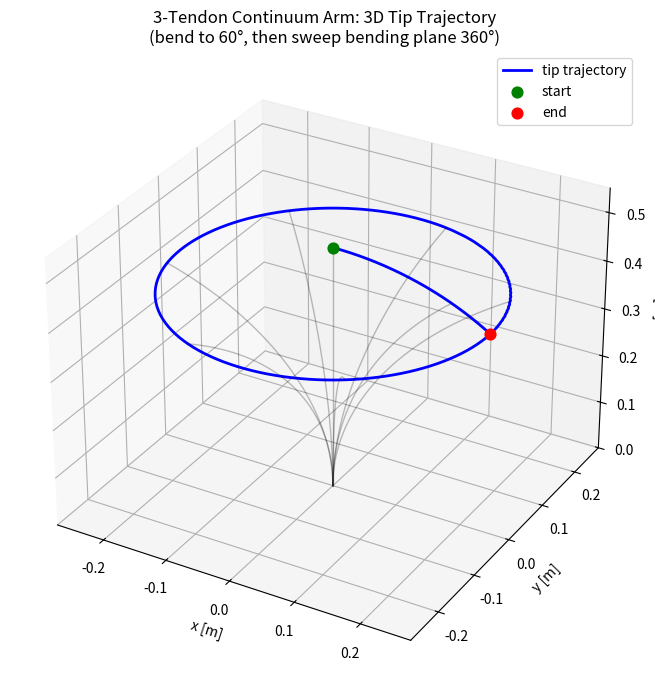
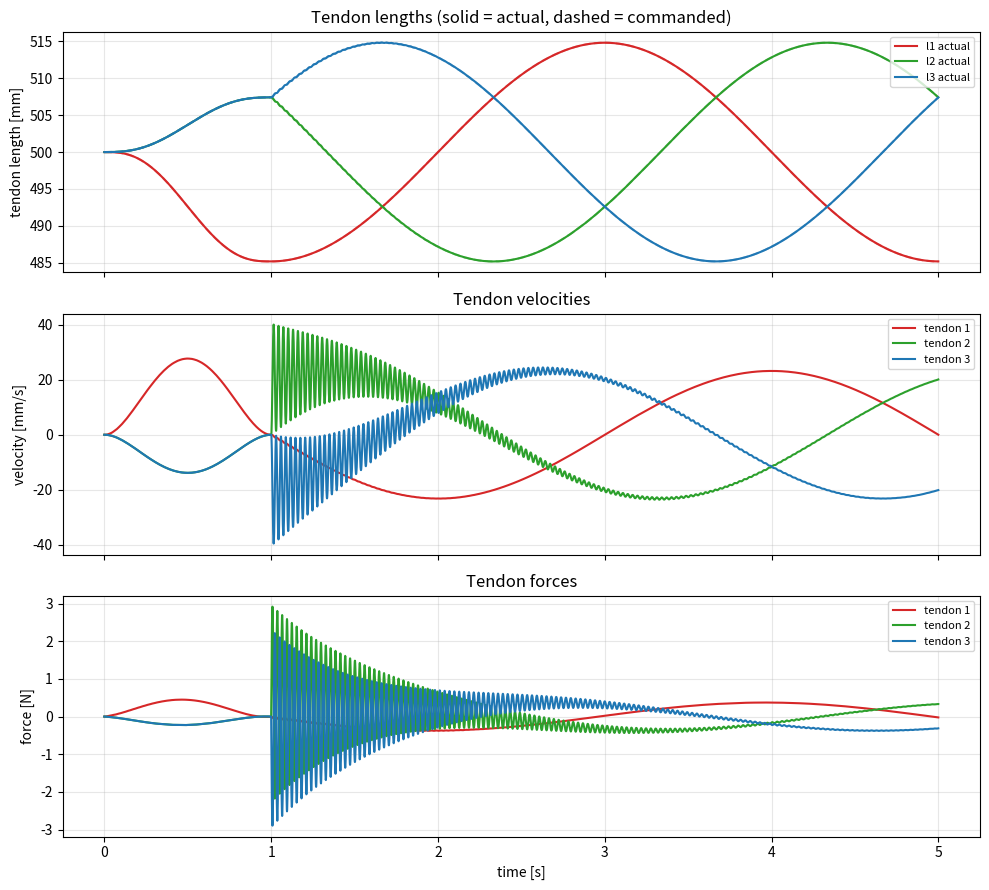
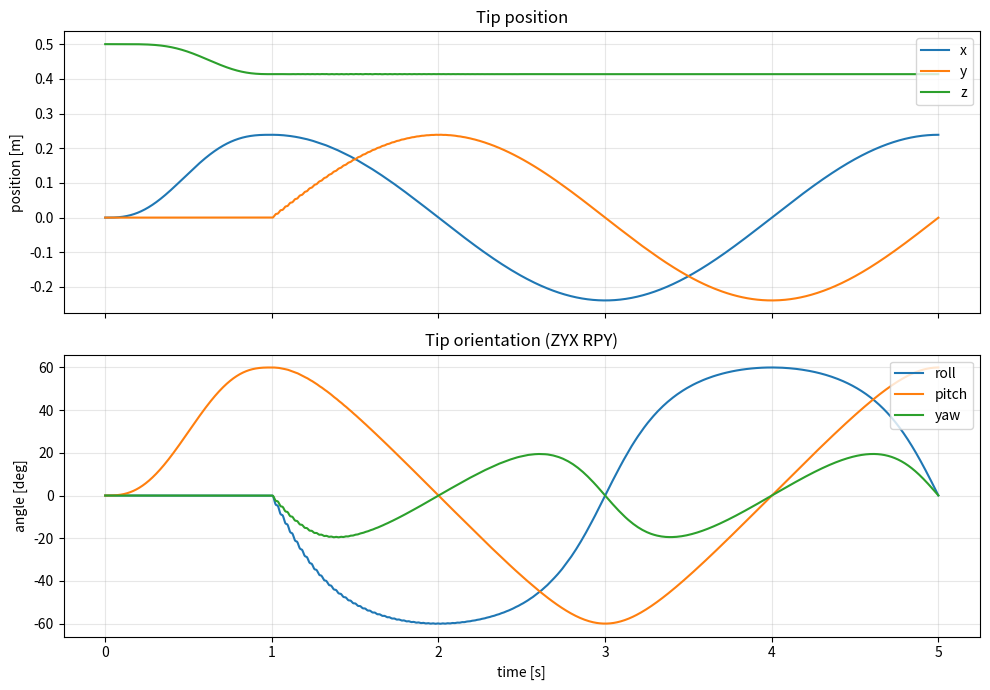

Write Python code to recreate these figures, in order.
import numpy as np
import matplotlib
matplotlib.use("Agg")
import matplotlib.pyplot as plt
from mpl_toolkits.mplot3d import Axes3D  # noqa: F401


L       = 0.5                 # arm (backbone) length [m]
r       = 0.02                # tendon routing radius [m]
alpha   = np.deg2rad(45.0)    # helix angle [rad]
r_eff   = r * np.cos(alpha)   # effective moment arm of helical tendons [m]


k_t     = 28000.0             # tendon stiffness [N/m]
m_t     = 0.1                 # tendon mass [kg]  (folded into actuator inertia)
M       = 0.5 + m_t           # effective moving mass per tendon [kg]
B       = 2.0                 # viscous damping [N s/m]


PSI = np.array([0.0, 2*np.pi/3, 4*np.pi/3])   # tendon angular positions


def tendon_lengths_from_arc(kappa, phi):
    return L - r_eff * (kappa * L) * np.cos(PSI - phi)


def arc_from_tendon_lengths(l):
    l = np.asarray(l, dtype=float)
    dl = L - l                                    # contractions
    # dl_i = r_eff*kappa*L*cos(psi_i - phi)  ->  resolve into two components
    a = (2.0/3.0) * np.sum(dl * np.cos(PSI))      # = r_eff*kappa*L*cos(phi)
    b = (2.0/3.0) * np.sum(dl * np.sin(PSI))      # = r_eff*kappa*L*sin(phi)
    mag = np.hypot(a, b)
    kappa = mag / (r_eff * L)
    phi = np.arctan2(b, a) if mag > 1e-12 else 0.0
    return kappa, phi


def rot_z(t):
    c, s = np.cos(t), np.sin(t)
    return np.array([[c, -s, 0], [s, c, 0], [0, 0, 1]])


def rot_y(t):
    c, s = np.cos(t), np.sin(t)
    return np.array([[c, 0, s], [0, 1, 0], [-s, 0, c]])


def rpy_from_R(R):
    pitch = np.arcsin(np.clip(-R[2, 0], -1.0, 1.0))
    if np.abs(np.cos(pitch)) > 1e-9:
        roll = np.arctan2(R[2, 1], R[2, 2])
        yaw  = np.arctan2(R[1, 0], R[0, 0])
    else:  # gimbal lock
        roll = 0.0
        yaw  = np.arctan2(-R[0, 1], R[1, 1])
    return roll, pitch, yaw


def forward_kinematics(l):
    """
    Tendon lengths (l1,l2,l3) -> tip pose (x,y,z, roll,pitch,yaw)
    plus the arc parameters for convenience.
    """
    kappa, phi = arc_from_tendon_lengths(l)
    theta = kappa * L
    if kappa < 1e-9:                      # straight configuration
        p = np.array([0.0, 0.0, L])
        R = np.eye(3)
    else:
        rad = 1.0 / kappa
        p = np.array([rad * (1 - np.cos(theta)) * np.cos(phi),
                      rad * (1 - np.cos(theta)) * np.sin(phi),
                      rad * np.sin(theta)])
        R = rot_z(phi) @ rot_y(theta) @ rot_z(-phi)
    roll, pitch, yaw = rpy_from_R(R)
    return np.array([*p, roll, pitch, yaw]), (kappa, phi)


def inverse_kinematics(x, y, z):
    """
    Desired tip position -> tendon lengths (l1,l2,l3).
    Uses the closed-form CC inversion; orientation follows from position
    for a single CC section (only 2 DoF: kappa, phi).
    Raises ValueError if the point is unreachable by a CC arc of length L.
    """
    rho2 = x*x + y*y
    if rho2 < 1e-14:                      # straight arm
        if not np.isclose(z, L, atol=1e-6):
            raise ValueError("On-axis points are only reachable at z = L.")
        return tendon_lengths_from_arc(0.0, 0.0), (0.0, 0.0)
    kappa = 2.0 * np.sqrt(rho2) / (rho2 + z*z)
    phi = np.arctan2(y, x)
    theta = np.arctan2(kappa * z, 1.0 - kappa * np.sqrt(rho2))
    if theta < 0:
        theta += 2*np.pi
    if not np.isclose(theta / kappa, L, rtol=1e-3):
        raise ValueError("Point not on a constant-curvature arc of length L.")
    return tendon_lengths_from_arc(kappa, phi), (kappa, phi)


def backbone_points(kappa, phi, n=40):
    """Points along the backbone arc (for drawing arm shapes)."""
    s = np.linspace(0, L, n)
    if kappa < 1e-9:
        return np.column_stack([np.zeros(n), np.zeros(n), s])
    th = kappa * s
    rad = 1.0 / kappa
    return np.column_stack([rad * (1 - np.cos(th)) * np.cos(phi),
                            rad * (1 - np.cos(th)) * np.sin(phi),
                            rad * np.sin(th)])


def tendon_dynamics(state, x_des):
    """state = [x1,x2,x3, v1,v2,v3]; returns d(state)/dt."""
    x, v = state[:3], state[3:]
    F_spring = k_t * (x_des - x)          # spring pulls x toward command
    acc = (F_spring - B * v) / M
    return np.concatenate([v, acc])


def rk4_step(state, x_des, dt):
    k1 = tendon_dynamics(state,             x_des)
    k2 = tendon_dynamics(state + dt/2 * k1, x_des)
    k3 = tendon_dynamics(state + dt/2 * k2, x_des)
    k4 = tendon_dynamics(state + dt * k3,   x_des)
    return state + dt/6 * (k1 + 2*k2 + 2*k3 + k4)


def commanded_arc(t, t_bend=1.0, t_total=5.0, theta_max=np.deg2rad(60)):
    """Smoothly bend up, then rotate the bending plane 360 degrees."""
    if t < t_bend:                        # quintic-ish ramp in curvature
        s = t / t_bend
        theta = theta_max * (10*s**3 - 15*s**4 + 6*s**5)
        phi = 0.0
    else:
        theta = theta_max
        phi = 2*np.pi * (t - t_bend) / (t_total - t_bend)
    return theta / L, phi                 # kappa, phi


def simulate(t_total=5.0, dt=1e-3):
    n = int(t_total / dt) + 1
    t_arr = np.linspace(0, t_total, n)


    x_log  = np.zeros((n, 3))   # tendon displacements  (L - l)
    v_log  = np.zeros((n, 3))   # tendon velocities
    F_log  = np.zeros((n, 3))   # tendon forces
    l_log  = np.zeros((n, 3))   # tendon lengths
    ld_log = np.zeros((n, 3))   # desired tendon lengths
    pose_log = np.zeros((n, 6)) # x,y,z,roll,pitch,yaw


    state = np.zeros(6)         # start straight, at rest
    for i, t in enumerate(t_arr):
        kappa_d, phi_d = commanded_arc(t, t_total=t_total)
        l_des = tendon_lengths_from_arc(kappa_d, phi_d)
        x_des = L - l_des                       # commanded contraction


        x, v = state[:3], state[3:]
        F = k_t * (x_des - x)                   # tendon (spring) force
        l_act = L - x                           # actual tendon lengths
        pose, _ = forward_kinematics(l_act)


        x_log[i], v_log[i], F_log[i] = x, v, F
        l_log[i], ld_log[i], pose_log[i] = l_act, l_des, pose


        state = rk4_step(state, x_des, dt)


    return t_arr, x_log, v_log, F_log, l_log, ld_log, pose_log


def main():
    l_test = tendon_lengths_from_arc(2.0, np.deg2rad(30))
    pose, (k_, p_) = forward_kinematics(l_test)
    l_back, _ = inverse_kinematics(*pose[:3])
    print("FK/IK round-trip check")
    print(f"  tendon lengths in : {l_test}")
    print(f"  tip pose (x,y,z)  : {pose[:3]}")
    print(f"  tip rpy [deg]     : {np.rad2deg(pose[3:])}")
    print(f"  tendon lengths out: {l_back}")
    print(f"  max error         : {np.max(np.abs(l_back - l_test)):.2e} m\n")
    t, x, v, F, l, ld, pose = simulate()
    print("Simulation complete: 5 s, dt = 1 ms")
    print(f"  final tip pose  (x,y,z) [m]  : {pose[-1, :3]}")
    print(f"  final tip rpy [deg]          : {np.rad2deg(pose[-1, 3:])}")
    print(f"  peak tendon force [N]        : {np.max(np.abs(F)):.2f}")
    print(f"  peak tendon speed [m/s]      : {np.max(np.abs(v)):.3f}")


    colors = ["#d62728", "#2ca02c", "#1f77b4"]


    fig = plt.figure(figsize=(9, 7))
    ax = fig.add_subplot(111, projection="3d")
    ax.plot(pose[:, 0], pose[:, 1], pose[:, 2], "b-", lw=2, label="tip trajectory")
    ax.scatter(*pose[0, :3],  c="g", s=60, label="start")
    ax.scatter(*pose[-1, :3], c="r", s=60, label="end")
    for frac in np.linspace(0, 1, 8, endpoint=False):     # arm snapshots
        idx = int(frac * (len(t) - 1))
        kappa_i, phi_i = arc_from_tendon_lengths(l[idx])
        bb = backbone_points(kappa_i, phi_i)
        ax.plot(bb[:, 0], bb[:, 1], bb[:, 2], "k-", alpha=0.25, lw=1)
    ax.set_xlabel("x [m]"); ax.set_ylabel("y [m]"); ax.set_zlabel("z [m]")
    ax.set_title("3-Tendon Continuum Arm: 3D Tip Trajectory\n(bend to 60°, then sweep bending plane 360°)")
    ax.legend()
    lim = 0.55
    ax.set_xlim(-lim/2, lim/2); ax.set_ylim(-lim/2, lim/2); ax.set_zlim(0, lim)
    fig.tight_layout()
    fig.savefig("tip_trajectory_3d.png", dpi=150)


    fig2, axs = plt.subplots(3, 1, figsize=(10, 9), sharex=True)
    for i in range(3):
        axs[0].plot(t, l[:, i]*1000, color=colors[i], label=f"l{i+1} actual")
        axs[0].plot(t, ld[:, i]*1000, "--", color=colors[i], alpha=0.5)
        axs[1].plot(t, v[:, i]*1000, color=colors[i], label=f"tendon {i+1}")
        axs[2].plot(t, F[:, i], color=colors[i], label=f"tendon {i+1}")
    axs[0].set_ylabel("tendon length [mm]")
    axs[0].set_title("Tendon lengths (solid = actual, dashed = commanded)")
    axs[1].set_ylabel("velocity [mm/s]"); axs[1].set_title("Tendon velocities")
    axs[2].set_ylabel("force [N]"); axs[2].set_title("Tendon forces")
    axs[2].set_xlabel("time [s]")
    for a in axs:
        a.grid(alpha=0.3); a.legend(loc="upper right", fontsize=8)
    fig2.tight_layout()
    fig2.savefig("tendon_states.png", dpi=150)


    fig3, (a1, a2) = plt.subplots(2, 1, figsize=(10, 7), sharex=True)
    for i, lab in enumerate(["x", "y", "z"]):
        a1.plot(t, pose[:, i], label=lab)
    a1.set_ylabel("position [m]"); a1.set_title("Tip position")
    for i, lab in enumerate(["roll", "pitch", "yaw"]):
        a2.plot(t, np.rad2deg(pose[:, 3 + i]), label=lab)
    a2.set_ylabel("angle [deg]"); a2.set_title("Tip orientation (ZYX RPY)")
    a2.set_xlabel("time [s]")
    for a in (a1, a2):
        a.grid(alpha=0.3); a.legend(loc="upper right")
    fig3.tight_layout()
    fig3.savefig("tip_pose_time.png", dpi=150)


    print("\nSaved: tip_trajectory_3d.png, tendon_states.png, tip_pose_time.png")


if __name__ == "__main__":
    main()
